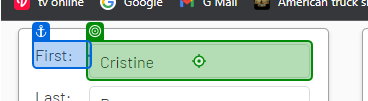
Workflow: WDC

Step 1: type "[CurrentRow("first name").ToString]"

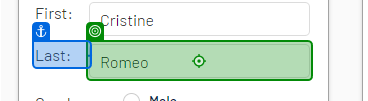
Step 2: type "[CurrentRow("last name").ToString]"

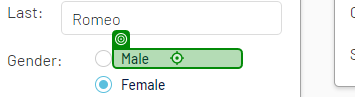
Step 3 [then]: click

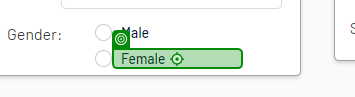
Step 4: click

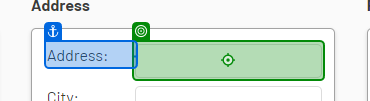
Step 5: type "[CurrentRow("address").ToString]"

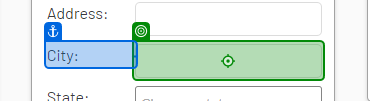
Step 6: type "[CurrentRow("city").ToString]"

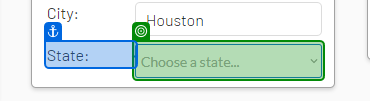
Step 7: select "[CurrentRow("state").ToString]"

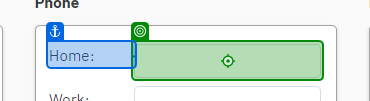
Step 8: type "[CurrentRow("home phone").ToString]"

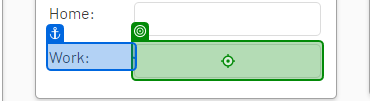
Step 9: type "[CurrentRow("work phone").ToString]"

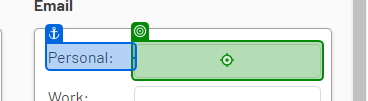
Step 10: type "[CurrentRow("personal email").ToString]"

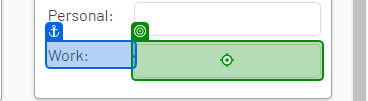
Step 11: type "[CurrentRow("work email").ToString]"

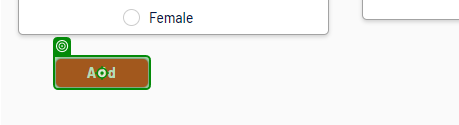
Step 12: click